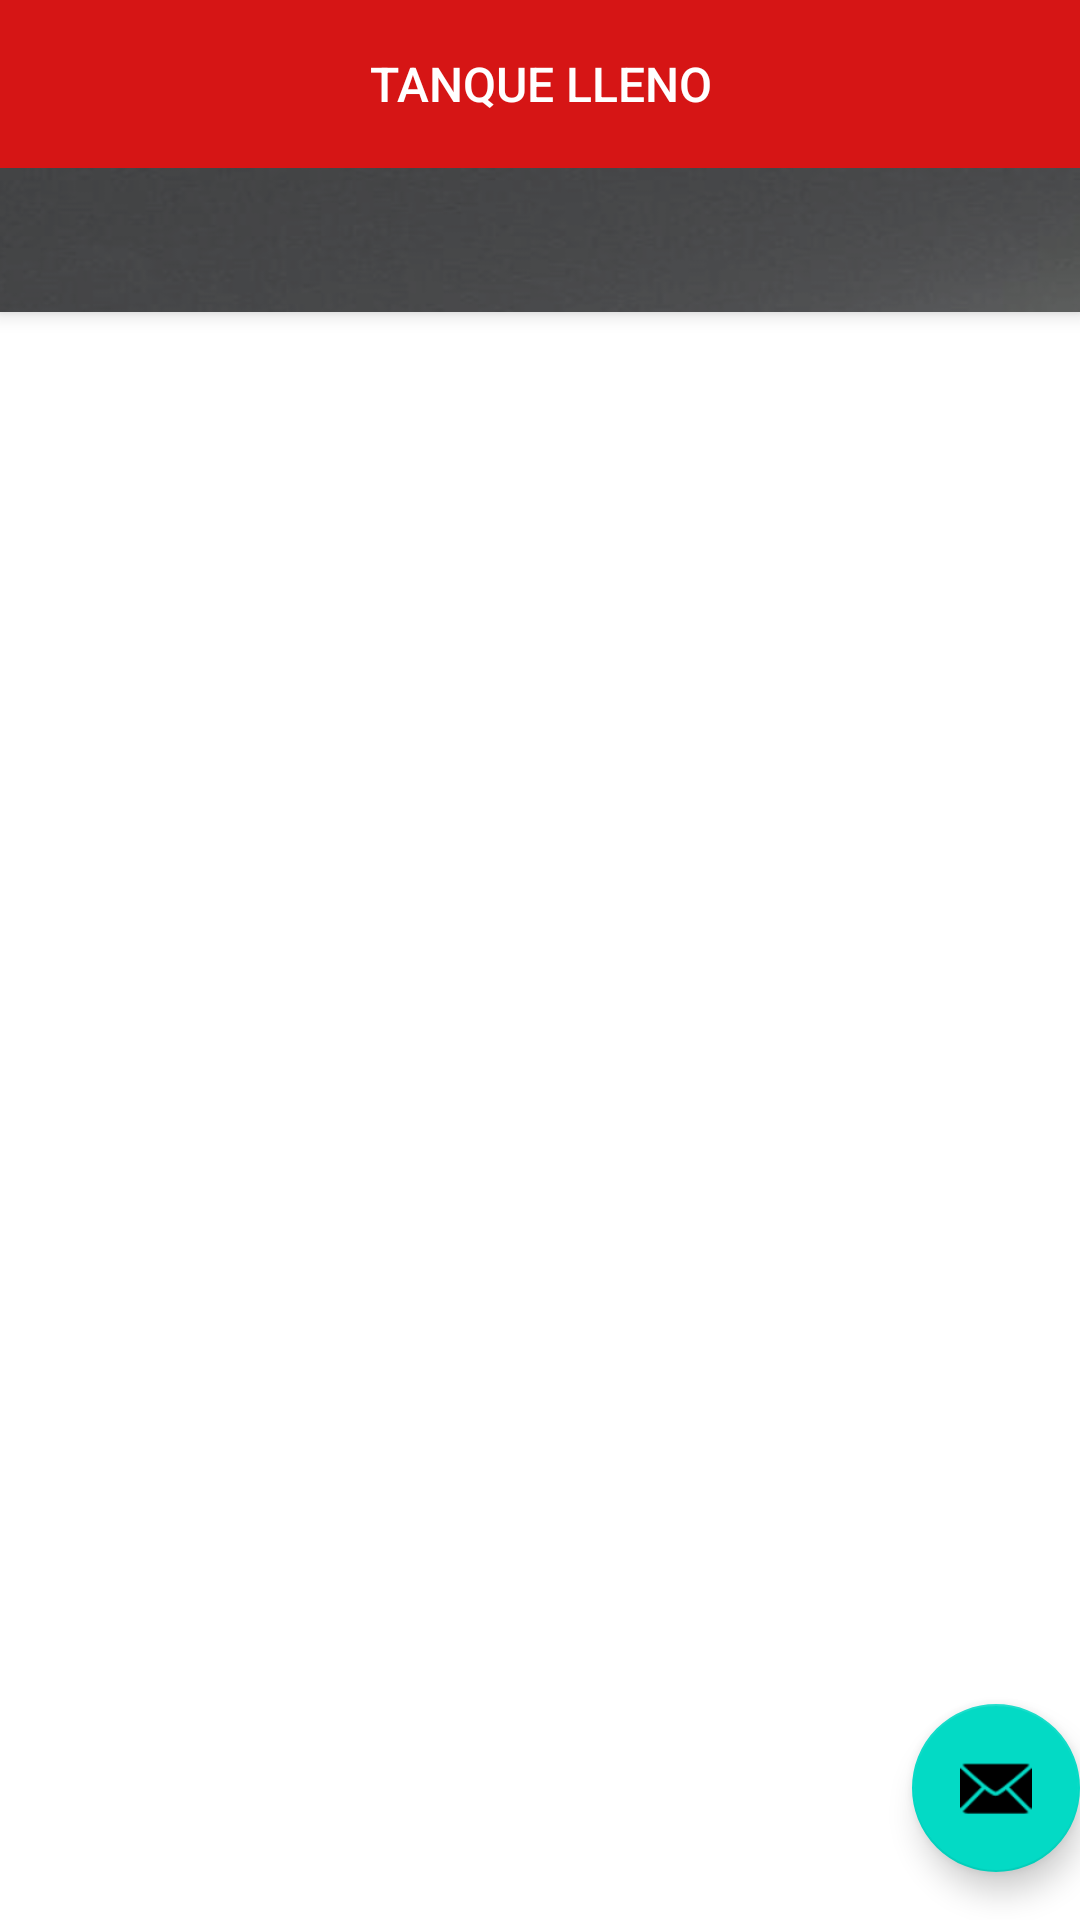

Layout XML and referenced resources for this Android screen:
<!-- AndroidManifest.xml: application theme Theme.ProyectoETPS1 -->
<!-- res/layout/activity_form_options.xml -->
<?xml version="1.0" encoding="utf-8"?>
<androidx.coordinatorlayout.widget.CoordinatorLayout xmlns:android="http://schemas.android.com/apk/res/android"
    xmlns:app="http://schemas.android.com/apk/res-auto"
    xmlns:tools="http://schemas.android.com/tools"
    android:layout_width="match_parent"
    android:layout_height="match_parent"
    tools:context=".Form_Options">

    <com.google.android.material.appbar.AppBarLayout
        android:id="@+id/appBarLayout"
        android:layout_width="match_parent"
        android:layout_height="wrap_content"
        android:background="#D61515"
        android:theme="@style/Theme.ProyectoETPS1.AppBarOverlay">

        <TextView
            android:id="@+id/title"
            android:layout_width="match_parent"
            android:layout_height="wrap_content"
            android:gravity="center"
            android:minHeight="?actionBarSize"
            android:padding="@dimen/appbar_padding"
            android:text="TANQUE LLENO"
            android:textAppearance="@style/TextAppearance.Widget.AppCompat.Toolbar.Title"
            android:textSize="16sp" />

        <com.google.android.material.tabs.TabLayout
            android:id="@+id/tabs"
            android:layout_width="match_parent"
            android:layout_height="wrap_content"
            android:background="@drawable/backgroundtab"
            app:tabIndicatorColor="#FAF5F5"
            app:tabTextColor="@color/white" />
    </com.google.android.material.appbar.AppBarLayout>

    <androidx.viewpager.widget.ViewPager
        android:id="@+id/view_pager"
        android:layout_width="match_parent"
        android:layout_height="match_parent"
        app:layout_behavior="@string/appbar_scrolling_view_behavior" />

    <com.google.android.material.floatingactionbutton.FloatingActionButton
        android:id="@+id/fab"
        android:layout_width="wrap_content"
        android:layout_height="wrap_content"
        android:layout_gravity="bottom|end"
        android:layout_marginEnd="@dimen/fab_margin"
        android:layout_marginBottom="16dp"
        app:srcCompat="@android:drawable/ic_dialog_email" />
</androidx.coordinatorlayout.widget.CoordinatorLayout>
<!-- resources referenced by this layout -->
<resources>
  <color name="white">#FFFFFFFF</color>
  <!-- drawable backgroundtab: png bitmap (drawable, 34581 bytes) -->
  <style name="Theme.ProyectoETPS1.AppBarOverlay" parent="ThemeOverlay.AppCompat.Dark.ActionBar" />
  <style name="Theme.ProyectoETPS1" parent="Theme.MaterialComponents.DayNight.DarkActionBar">
          
          <item name="colorPrimary">@color/purple_500</item>
          <item name="colorPrimaryVariant">@color/purple_700</item>
          <item name="colorOnPrimary">@color/white</item>
          
          <item name="colorSecondary">@color/teal_200</item>
          <item name="colorSecondaryVariant">@color/teal_700</item>
          <item name="colorOnSecondary">@color/black</item>
          
          <item name="android:statusBarColor">?attr/colorPrimaryVariant</item>
          
      </style>
  <color name="purple_500">#FF6200EE</color>
  <color name="purple_700">#FF3700B3</color>
  <color name="teal_200">#FF03DAC5</color>
  <color name="teal_700">#FF018786</color>
  <color name="black">#FF000000</color>
</resources>
